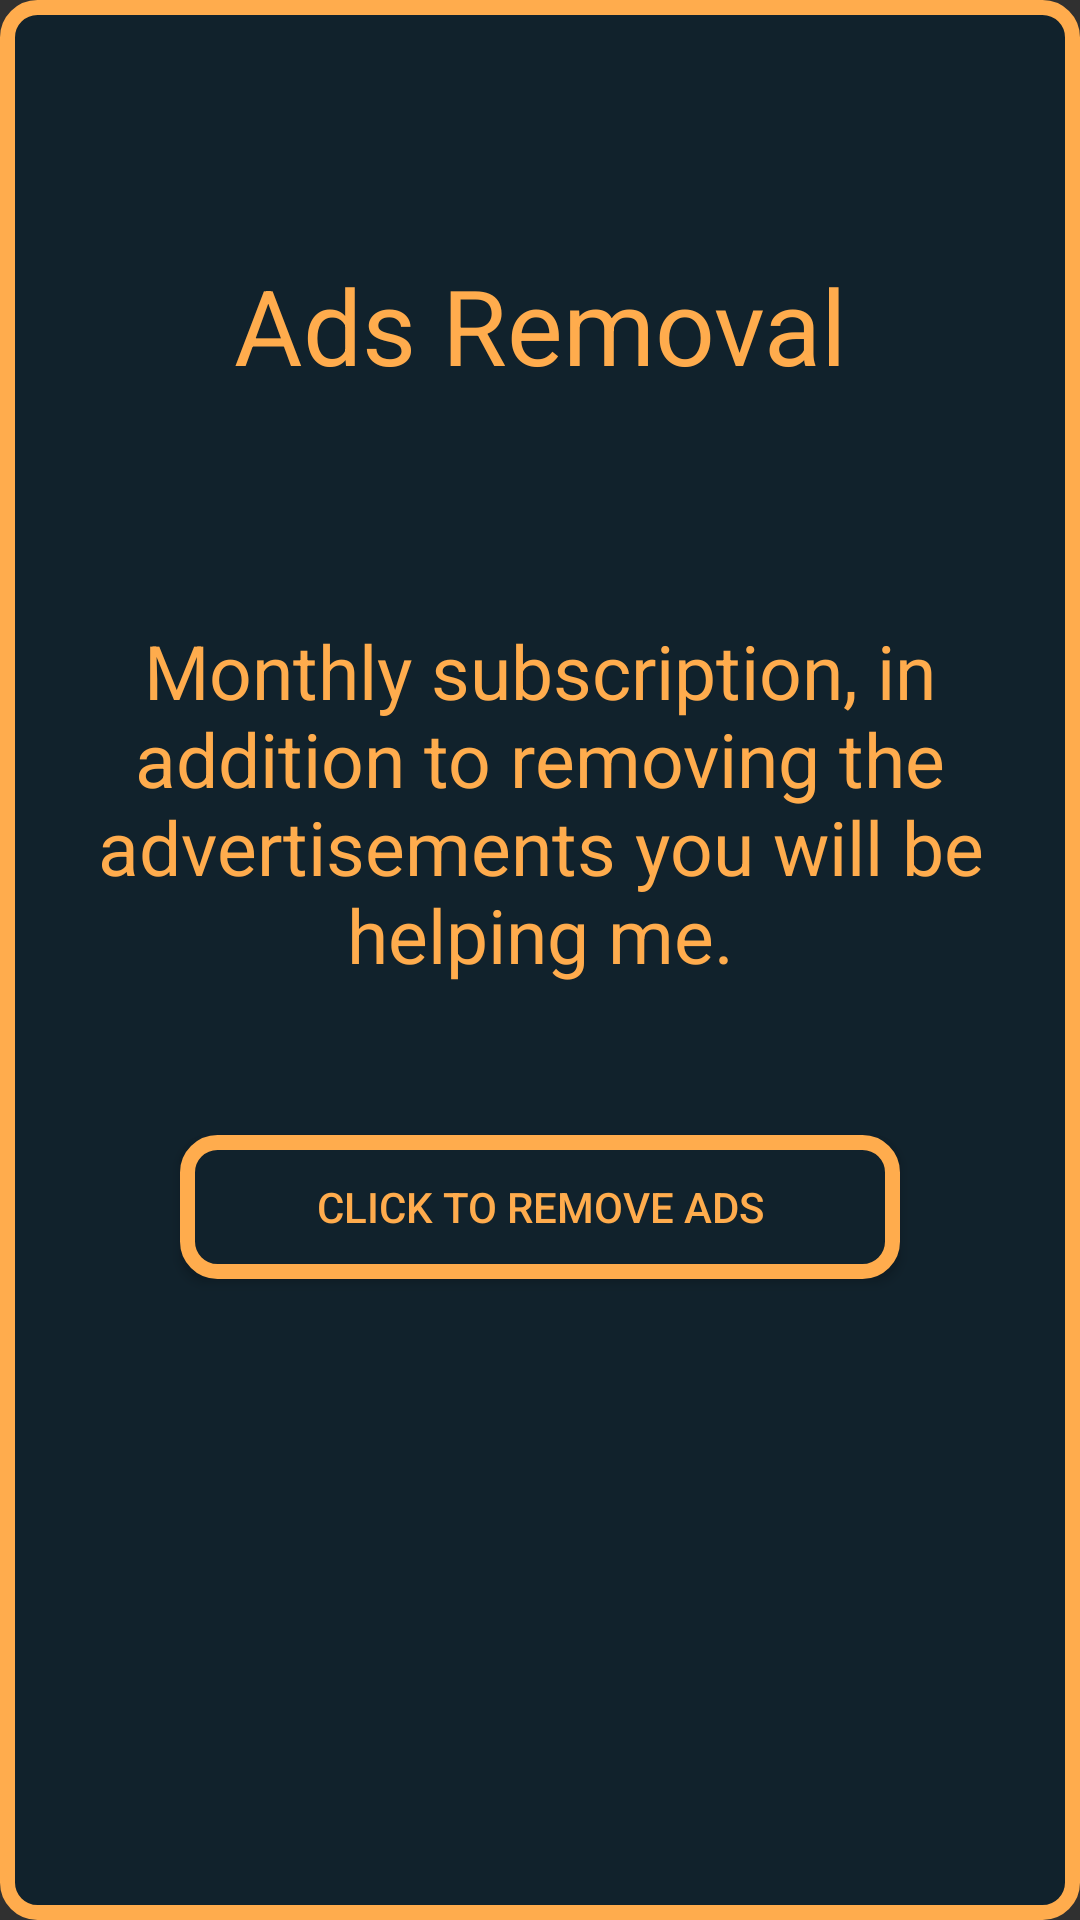

Android layout source for this screen:
<!-- AndroidManifest.xml: application theme Theme.AppCompat.NoActionBar -->
<!-- res/layout/activity_ads_removal.xml -->
<?xml version="1.0" encoding="utf-8"?>
<ScrollView xmlns:android="http://schemas.android.com/apk/res/android"
    xmlns:tools="http://schemas.android.com/tools"
    android:layout_width="match_parent"
    android:layout_height="match_parent"
    android:paddingTop="10dp"
    android:paddingBottom="10dp"
    android:orientation="vertical"
    android:background="@drawable/btn_custom_imbue"
    tools:context=".view.AdsRemovalActivity">

    <LinearLayout
        android:layout_width="match_parent"
        android:layout_height="wrap_content"
        android:padding="25dp"
        android:orientation="vertical">

        <TextView
            android:layout_width="match_parent"
            android:layout_height="wrap_content"
            android:layout_marginTop="50dp"
            android:layout_marginBottom="25dp"
            android:gravity="center"
            android:text="@string/ads_removal"
            android:textSize="35sp"
            android:textColor="@color/colorPrimary"/>

        <TextView
            android:id="@+id/item_status"
            android:layout_width="match_parent"
            android:layout_height="wrap_content"
            android:layout_marginTop="50dp"
            android:layout_marginBottom="25dp"
            android:gravity="center"
            android:text="@string/remove_ads_message"
            android:textSize="25sp"
            android:textColor="@color/colorPrimary"/>

        <Button
            android:id="@+id/btn_remove_ads"
            android:layout_width="match_parent"
            android:layout_height="wrap_content"
            android:layout_marginRight="35dp"
            android:layout_marginLeft="35dp"
            android:layout_marginTop="25dp"
            android:layout_marginBottom="30dp"
            android:background="@drawable/btn_custom_imbue"
            android:text="@string/click_ads_removal"
            android:textColor="@color/colorPrimary"/>

    </LinearLayout>

</ScrollView>
<!-- resources referenced by this layout -->
<resources>
  <color name="colorPrimary">#ffac4d</color>
  <!-- drawable btn_custom_imbue (drawable) -->
  <?xml version="1.0" encoding="utf-8"?>
  <shape xmlns:android="http://schemas.android.com/apk/res/android"
      android:shape="rectangle">
  
      <gradient
          android:startColor="#11222c"
          android:endColor="#11222c"
          android:angle="90"/>
      <stroke
          android:width="5dip"
          android:color="@color/colorPrimary"/>
      <corners
          android:radius="10dp"/>
  
  
  
  </shape>
  <string name="ads_removal">Ads Removal</string>
  <string name="click_ads_removal">Click to remove ads</string>
  <string name="remove_ads_message">Monthly subscription, in addition to removing the advertisements you will be helping me.</string>
</resources>
